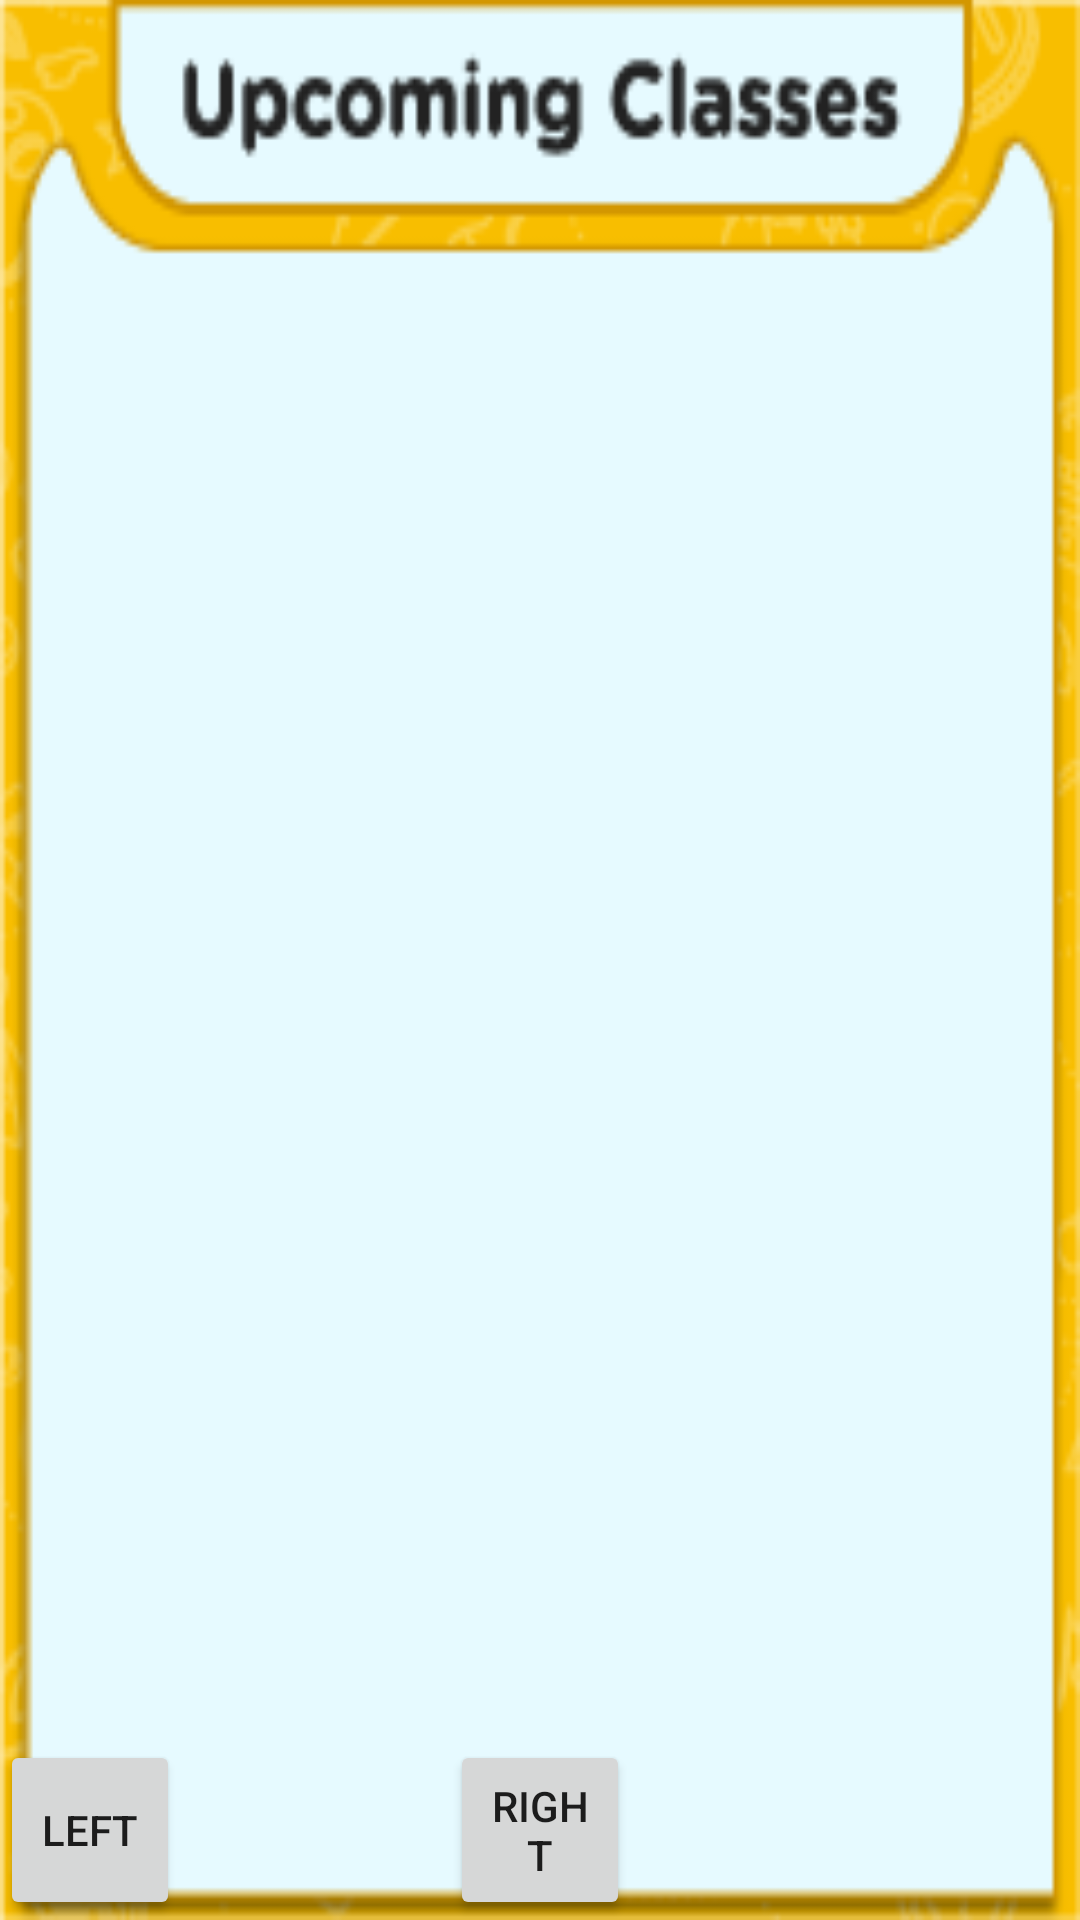

Produce the Android XML layout that renders to this screen, including the resource entries it uses.
<!-- AndroidManifest.xml: application theme Theme.AndroidAudioStreaming -->
<!-- res/layout/coach.xml -->
<?xml version="1.0" encoding="utf-8"?>
<RelativeLayout xmlns:android="http://schemas.android.com/apk/res/android"
    xmlns:app="http://schemas.android.com/apk/res-auto"
    xmlns:tools="http://schemas.android.com/tools"
    android:id="@+id/listRootContainer"
    android:layout_width="240dp"
    android:layout_height="420dp"
    android:background="@drawable/bg">

    <androidx.recyclerview.widget.RecyclerView
        android:id="@+id/coach_list"
        android:layout_width="match_parent"
        android:layout_height="wrap_content"
        style="@style/scrollbar_shape_coach_style"
        android:orientation="vertical"
        android:layout_marginLeft="20dp"
        android:layout_marginRight="5dp"
        android:layout_marginTop="50dp"
        android:layout_marginBottom="45dp"
        android:scrollbarAlwaysDrawVerticalTrack="true"
        android:visibility="visible"
        app:layoutManager="androidx.recyclerview.widget.LinearLayoutManager" />

    <Button
        android:id="@+id/left"
        android:layout_width="60dp"
        android:layout_height="60dp"
        android:text="Left"
        android:layout_alignParentBottom="true"/>

    <Button
        android:id="@+id/right"
        android:layout_width="60dp"
        android:layout_height="60dp"
        android:text="Right"
        android:layout_centerHorizontal="true"
        android:layout_alignParentBottom="true"/>

    <TextView
        android:id="@+id/msh"
        android:layout_width="match_parent"
        android:layout_height="match_parent"/>
</RelativeLayout>
<!-- resources referenced by this layout -->
<resources>
  <!-- drawable bg: png bitmap (drawable, 11284 bytes) -->
  <style name="Theme.AndroidAudioStreaming" parent="Theme.MaterialComponents.DayNight.DarkActionBar">
          
          <item name="colorPrimary">@color/purple_500</item>
          <item name="colorPrimaryVariant">@color/purple_700</item>
          <item name="colorOnPrimary">@color/white</item>
          
          <item name="colorSecondary">@color/teal_200</item>
          <item name="colorSecondaryVariant">@color/teal_700</item>
          <item name="colorOnSecondary">@color/black</item>
          
          <item name="android:statusBarColor" tools:targetApi="l">?attr/colorPrimaryVariant</item>
          
      </style>
  <color name="purple_500">#FF6200EE</color>
  <color name="purple_700">#FF3700B3</color>
  <color name="white">#FFFFFFFF</color>
  <color name="teal_200">#FF03DAC5</color>
  <color name="teal_700">#FF018786</color>
  <color name="black">#373535</color>
</resources>
